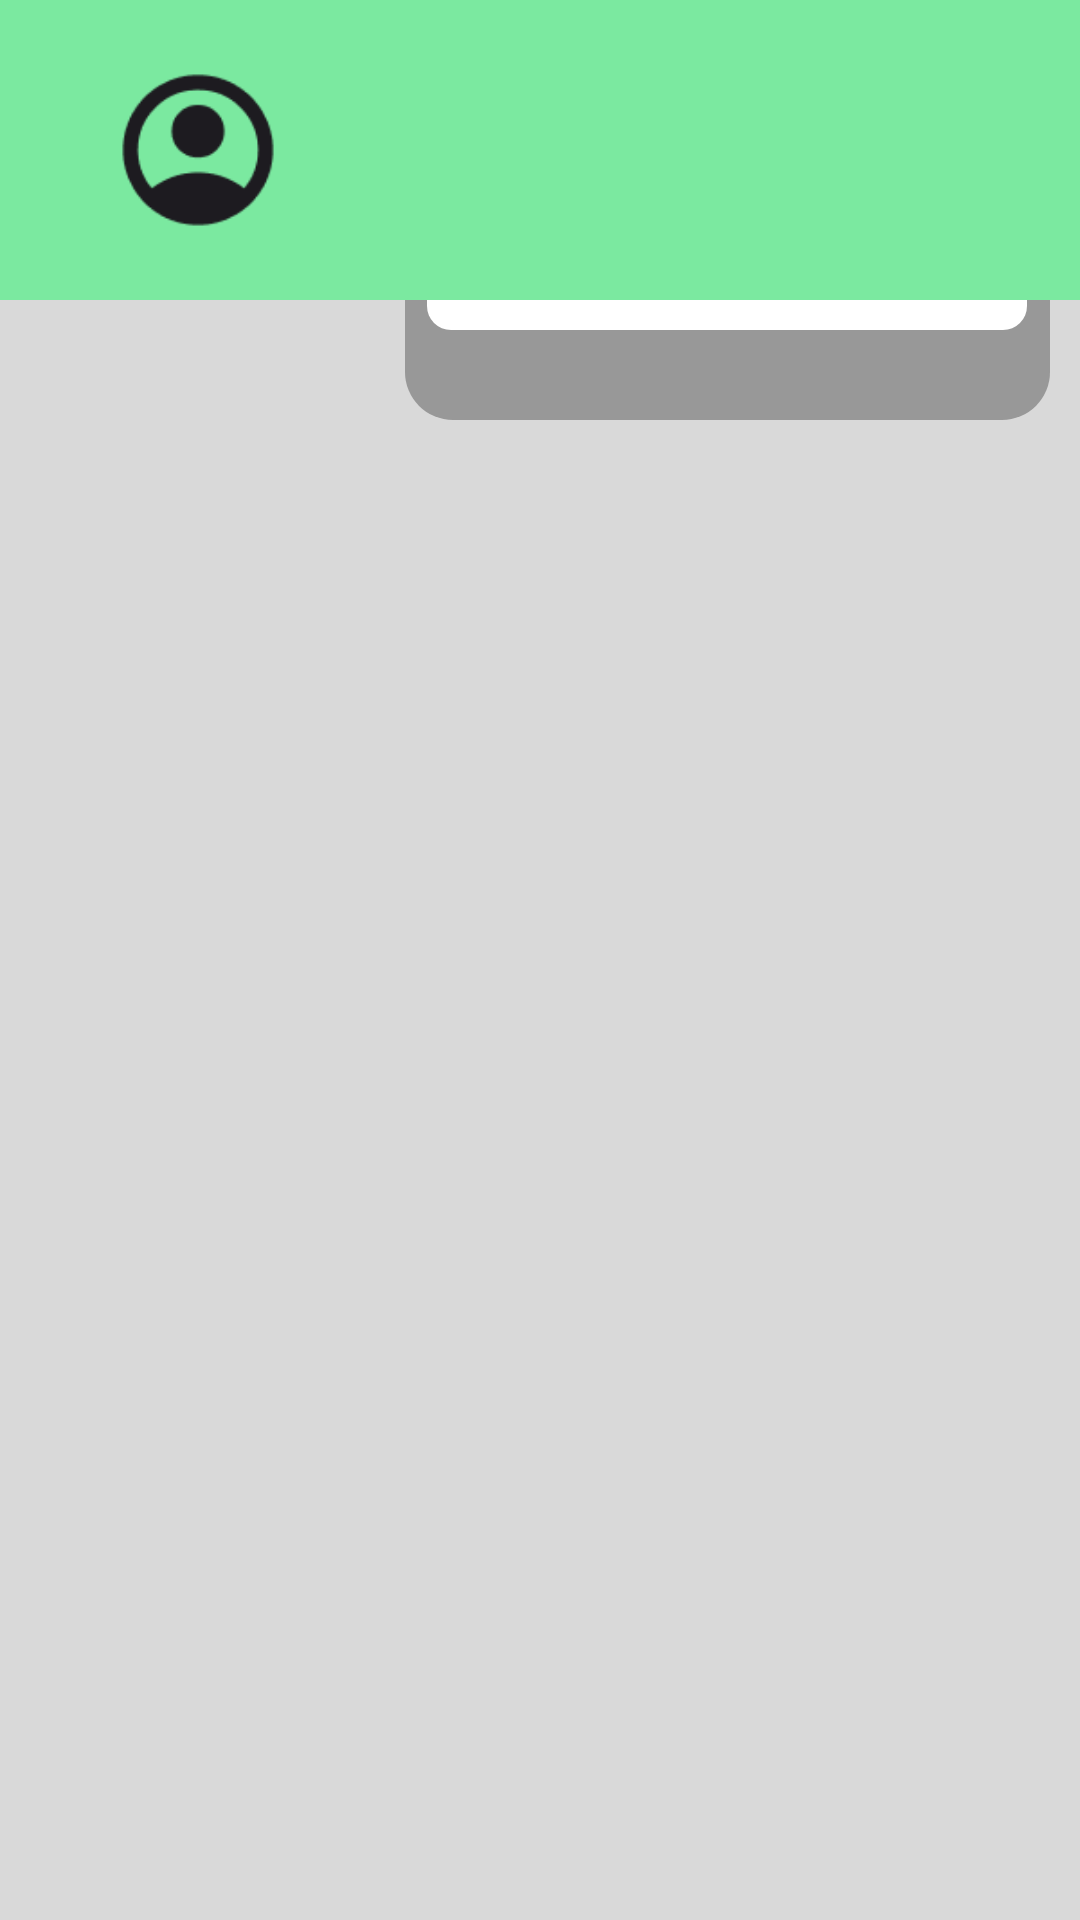

Reconstruct the res/layout file that produces this screen, plus the resources it refers to.
<!-- AndroidManifest.xml: application theme Theme.MyApplication -->
<!-- res/layout/activity_thuthu.xml -->
<?xml version="1.0" encoding="utf-8"?>
<androidx.constraintlayout.widget.ConstraintLayout xmlns:android="http://schemas.android.com/apk/res/android"
    xmlns:app="http://schemas.android.com/apk/res-auto"
    xmlns:tools="http://schemas.android.com/tools"
    android:id="@+id/main"
    android:layout_width="match_parent"
    android:layout_height="match_parent"
    android:orientation="vertical"
    tools:context=".Admin_activity"

    >

    <androidx.appcompat.widget.Toolbar
        android:id="@+id/nguoidung_menu"
        style="@style/Theme.AppCompat.DayNight.DarkActionBar"
        android:layout_width="match_parent"
        android:layout_height="100dp"
        android:layout_marginTop="0dp"
        android:background="@color/main"
        android:paddingTop="20dp"
        android:paddingBottom="20dp"
        app:layout_constraintTop_toTopOf="parent"
        app:logo="@drawable/account"
        app:titleMarginStart="0dp"
        tools:layout_editor_absoluteX="0dp"
        app:layout_constraintTop_toBottomOf="parent"
        />
    <FrameLayout
        android:layout_width="match_parent"
        android:layout_height="0dp"
        app:layout_constraintTop_toBottomOf="@+id/nguoidung_menu"
        app:layout_constraintBottom_toBottomOf="parent"
        android:paddingHorizontal="10dp"
        android:background="@color/gray"
        android:paddingBottom="50dp">

        <ListView
            android:id="@+id/thuthu_lv"
            android:layout_width="match_parent"
            android:layout_height="match_parent"
            android:layout_marginTop="20dp"
            android:divider="@color/gray"
            android:dividerHeight="10dp" />
        <LinearLayout
            android:id="@+id/bg_spn"
            android:layout_width="215dp"
            android:layout_height="40dp"
            android:orientation="vertical"
            android:background="@drawable/bottoncorner"
            android:backgroundTint="#989898"
            android:layout_gravity="end"
            >
            <Spinner
                android:id="@+id/spn"
                android:layout_width="200dp"
                android:layout_height="wrap_content"
                android:drawableEnd="@drawable/repeat"
                android:background="@drawable/bottoncorner2"
                android:backgroundTint="@color/white"
                android:text="Sắp xếp"
                android:textAlignment="center"
                android:textSize="20sp"
                android:padding="5dp"
                android:layout_marginTop="0dp"
                android:gravity="center"
                android:layout_gravity="center"
                />
        </LinearLayout>


    </FrameLayout>




</androidx.constraintlayout.widget.ConstraintLayout>
<!-- resources referenced by this layout -->
<resources>
  <color name="gray">#d9d9d9</color>
  <color name="main">#7be9a0</color>
  <color name="white">#FFFFFFFF</color>
  <!-- drawable account: png bitmap (drawable, 2782 bytes) -->
  <!-- drawable bottoncorner (drawable) -->
  <?xml version="1.0" encoding="utf-8"?>
  <shape xmlns:android="http://schemas.android.com/apk/res/android">
      <corners
          android:bottomLeftRadius="16dp"
          android:bottomRightRadius="16dp"/>
  
  </shape>
  <!-- drawable bottoncorner2 (drawable) -->
  <?xml version="1.0" encoding="utf-8"?>
  <shape xmlns:android="http://schemas.android.com/apk/res/android">
      <corners
          android:bottomLeftRadius="8dp"
          android:bottomRightRadius="8dp"/>
  
  </shape>
  <!-- drawable repeat (drawable) -->
  <vector xmlns:android="http://schemas.android.com/apk/res/android"
      android:width="46dp"
      android:height="24dp"
      android:viewportWidth="46"
      android:viewportHeight="24">
    <group>
      <clip-path
          android:pathData="M0,0h46v24h-46z"/>
      <path
          android:pathData="M32.583,1L40.25,5M40.25,5L32.583,9M40.25,5H13.417C11.383,5 9.433,5.421 7.996,6.172C6.558,6.922 5.75,7.939 5.75,9V11M13.417,23L5.75,19M5.75,19L13.417,15M5.75,19H32.583C34.617,19 36.567,18.579 38.005,17.828C39.442,17.078 40.25,16.061 40.25,15V13"
          android:strokeLineJoin="round"
          android:strokeWidth="2.5"
          android:fillColor="#00000000"
          android:strokeColor="#1E1E1E"
          android:strokeLineCap="round"/>
    </group>
  </vector>
  <style name="Theme.MyApplication" parent="Base.Theme.MyApplication">
          <item name="popupMenuBackground">@drawable/menu_background</item>
  
  
  
      </style>
  <style name="Base.Theme.MyApplication" parent="Theme.Material3.DayNight.NoActionBar">
          
          
          <item name="actionOverflowButtonStyle">@style/OverflowButtonStyle</item>
      </style>
  <!-- drawable menu_background (drawable) -->
  <?xml version="1.0" encoding="utf-8"?>
  <shape xmlns:android="http://schemas.android.com/apk/res/android">
      <solid android:color="@color/gray"/>
      <corners android:radius="16dp"/>
      <stroke android:width="1dp" android:color="#000000"/>
  </shape>
  <style name="OverflowButtonStyle" parent="Widget.AppCompat.ActionButton.Overflow">
          <item name="android:src">@drawable/menu</item>
  
      </style>
  <!-- drawable menu (drawable) -->
  <vector xmlns:android="http://schemas.android.com/apk/res/android"
      android:width="60dp"
      android:height="60dp"
      android:viewportWidth="60"
      android:viewportHeight="60">
    <path
        android:pathData="M7.5,45V40H52.5V45H7.5ZM7.5,32.5V27.5H52.5V32.5H7.5ZM7.5,20V15H52.5V20H7.5Z"
        android:fillColor="#1D1B20"/>
  </vector>
</resources>
